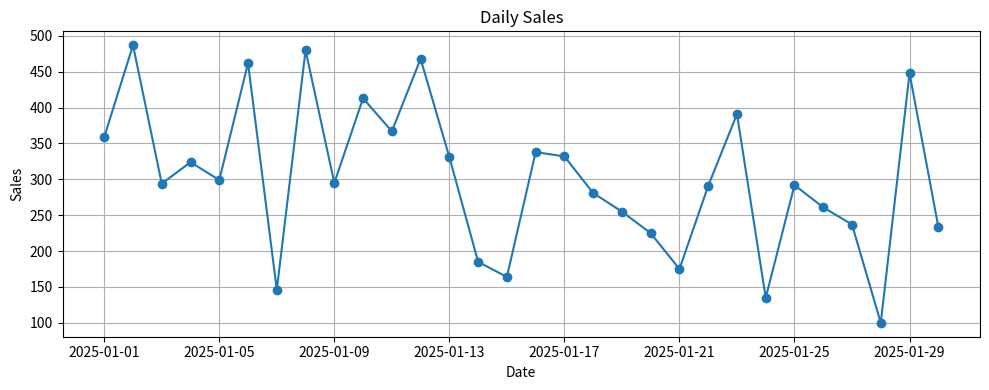

Recreate this plot in Python.
import pandas as pd
import numpy as np
import matplotlib.pyplot as plt

# Create a sample dataframe
df = pd.DataFrame({
    'date': pd.date_range('2025-01-01', periods=30, freq='D'),
    'sales': np.random.randint(100, 500, size=30),
    'region': np.random.choice(['North', 'South', 'East', 'West'], size=30)
})
df.head(10)

# Group by region
summary = df.groupby('region')['sales'].agg(['mean', 'sum', 'count'])
summary

# Plot sales over time
plt.figure(figsize=(10, 4))
plt.plot(df['date'], df['sales'], marker='o')
plt.title('Daily Sales')
plt.xlabel('Date')
plt.ylabel('Sales')
plt.grid(True)
plt.tight_layout()
plt.show()
